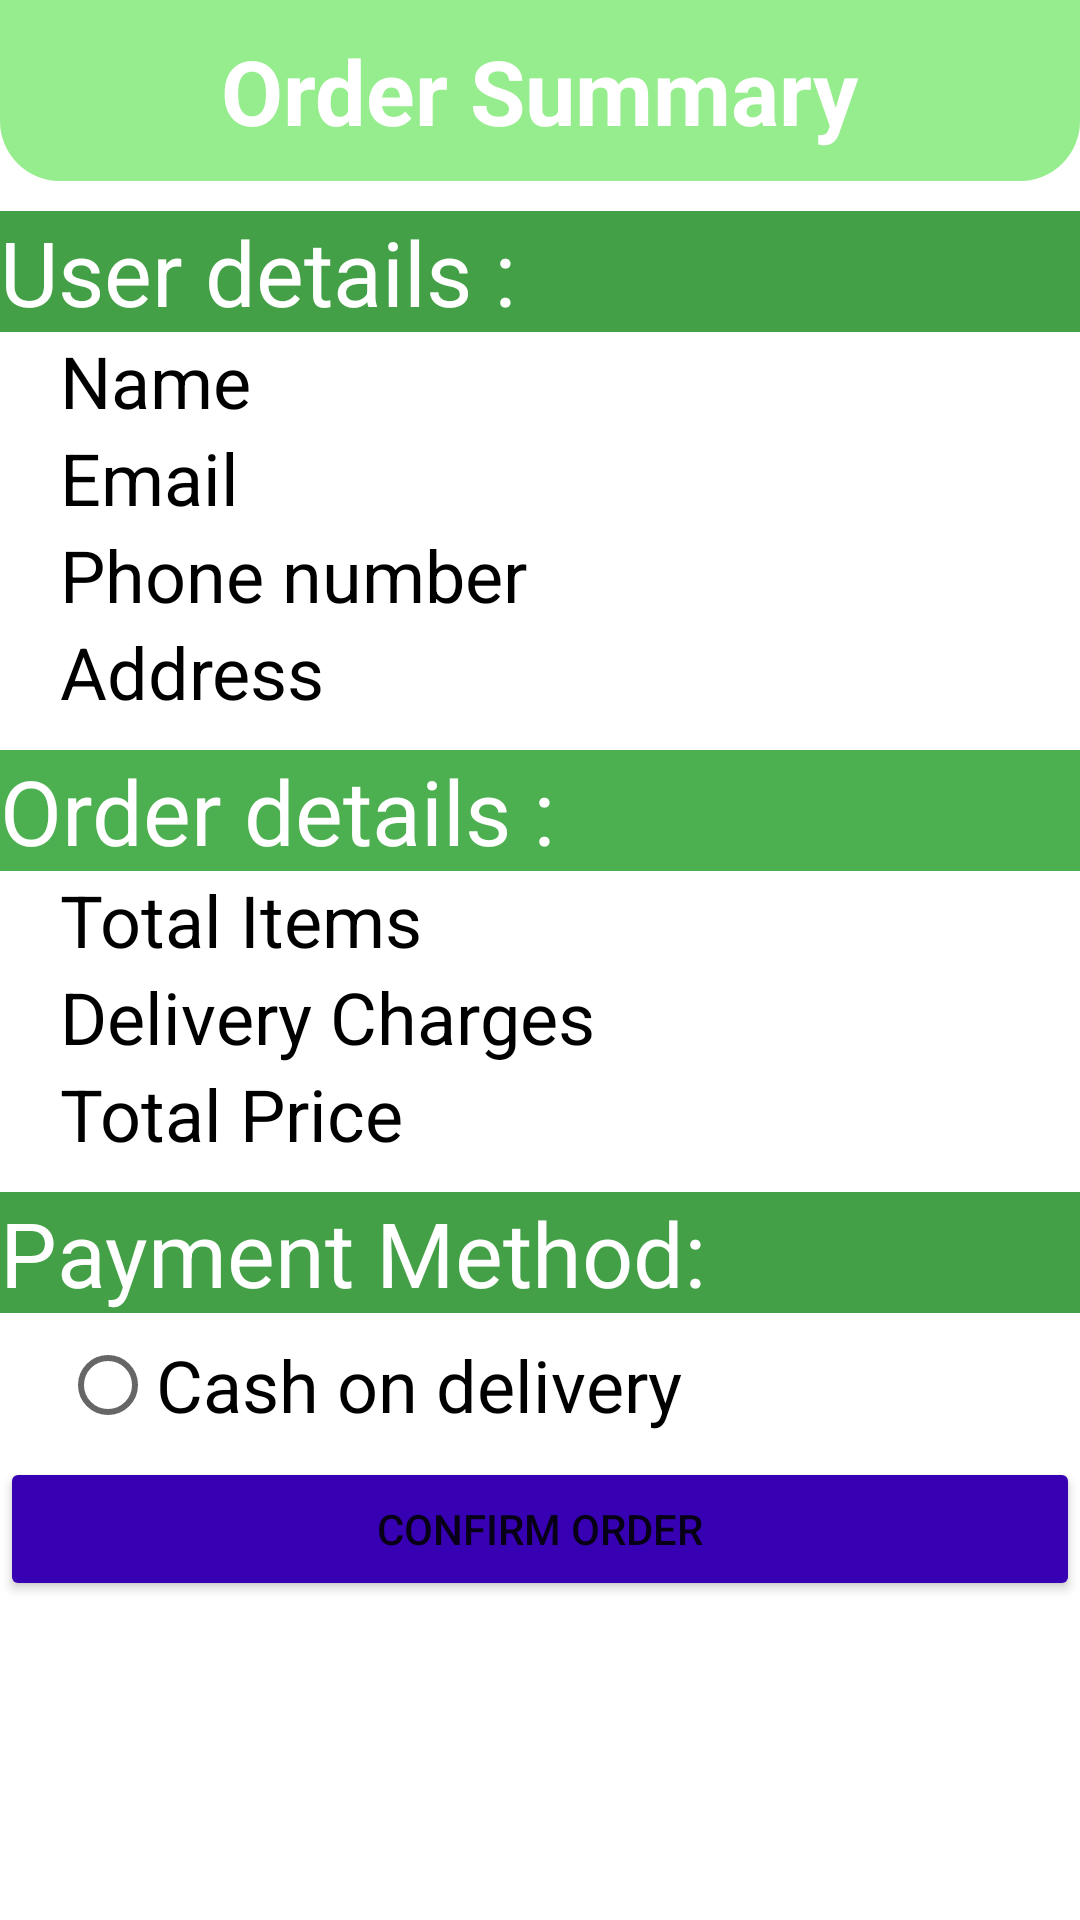

Here is an Android app screen rendered from its layout file. Give the layout XML and the strings, colors and styles it references.
<!-- AndroidManifest.xml: application theme Theme.Bagit_test_2.NoActionBar -->
<!-- res/layout/activity_order__summary__page.xml -->
<?xml version="1.0" encoding="utf-8"?>
<LinearLayout xmlns:android="http://schemas.android.com/apk/res/android"
    xmlns:app="http://schemas.android.com/apk/res-auto"
    xmlns:tools="http://schemas.android.com/tools"
    android:layout_width="match_parent"
    android:layout_height="match_parent"
    android:background="@color/colorWhite"
    android:orientation="vertical"
    tools:context=".Order_Summary_Page">

    <RelativeLayout
        android:id="@+id/RL1"
        android:layout_width="match_parent"
        android:layout_height="wrap_content"
        android:background="@drawable/shape_rect01"
        android:padding="10dp">

        <TextView
            android:layout_width="wrap_content"
            android:layout_height="wrap_content"
            android:layout_centerInParent="true"

            android:text="Order Summary"
            android:textColor="@color/colorWhite"
            android:textSize="30sp"
            android:textStyle="bold" />

    </RelativeLayout>

    <TextView
        android:id="@+id/textView12"
        android:layout_width="match_parent"
        android:layout_height="wrap_content"
        android:layout_marginTop="10dp"
        android:background="@color/colorGreen"
        android:text="User details :"
        android:textColor="@color/colorWhite"
        android:textSize="30sp" />

    <TextView
        android:id="@+id/t_name"
        android:layout_marginLeft="20dp"
        android:layout_width="match_parent"
        android:layout_height="wrap_content"
        android:text="Name"
        android:textColor="@color/colorBlack"
        android:textSize="24sp" />

    <TextView
        android:id="@+id/t_email"
        android:layout_marginLeft="20dp"
        android:layout_width="match_parent"
        android:layout_height="wrap_content"
        android:text="Email"
        android:textColor="@color/colorBlack"
        android:textSize="24sp" />

    <TextView
        android:id="@+id/t_pn"
        android:layout_marginLeft="20dp"
        android:layout_width="match_parent"
        android:layout_height="wrap_content"
        android:text="Phone number"
        android:textColor="@color/colorBlack"
        android:textSize="24sp" />

    <TextView
        android:id="@+id/t_add"
        android:layout_marginLeft="20dp"
        android:layout_width="match_parent"
        android:layout_height="wrap_content"
        android:textColor="@color/colorBlack"
        android:text="Address"
        android:textSize="24sp" />

    <TextView
        android:id="@+id/textView13"
        android:layout_width="match_parent"
        android:layout_height="wrap_content"
        android:layout_marginTop="10dp"
        android:background="#4CAF50"
        android:text="Order details :"
        android:textColor="@color/colorWhite"
        android:textSize="30sp" />

    <TextView
        android:id="@+id/t_total_items"
        android:layout_marginLeft="20dp"
        android:layout_width="match_parent"
        android:layout_height="wrap_content"
        android:textColor="@color/colorBlack"
        android:text="Total Items"
        android:textSize="24sp" />

    <TextView
        android:id="@+id/t_delivery_charges"
        android:layout_marginLeft="20dp"
        android:layout_width="match_parent"
        android:layout_height="wrap_content"
        android:textColor="@color/colorBlack"
        android:text="Delivery Charges"
        android:textSize="24sp" />

    <TextView
        android:id="@+id/t_total_price"
        android:layout_marginLeft="20dp"
        android:layout_width="match_parent"
        android:layout_height="wrap_content"
        android:textColor="@color/colorBlack"
        android:text="Total Price"
        android:textSize="24sp" />

    <TextView
        android:id="@+id/textView15"
        android:layout_width="match_parent"

        android:layout_height="wrap_content"
        android:layout_marginTop="10dp"
        android:background="@color/colorGreen"
        android:hapticFeedbackEnabled="true"
        android:text="Payment Method:"
        android:textColor="@color/colorWhite"
        android:textSize="30sp" />

    <RadioButton
        android:id="@+id/b_cod"
        android:layout_width="match_parent"
        android:layout_height="wrap_content"
        android:text="Cash on delivery"
        android:layout_marginLeft="20dp"
        android:textColor="@color/colorBlack"
        android:textSize="24sp" />

    <Button
        android:id="@+id/b_confirm_order"

        android:layout_width="match_parent"
        android:layout_height="wrap_content"
        android:onClick="OC_Confirm_Order"
        android:text="Confirm Order"
        app:backgroundTint="@color/purple_700" />

</LinearLayout>
<!-- resources referenced by this layout -->
<resources>
  <color name="colorBlack">#000</color>
  <color name="colorGreen">#43A047</color>
  <color name="colorWhite">#fff</color>
  <color name="purple_700">#FF3700B3</color>
  <!-- drawable shape_rect01 (drawable) -->
  <?xml version="1.0" encoding="utf-8"?>
  <shape xmlns:android="http://schemas.android.com/apk/res/android"
      android:shape="rectangle">
  
      <solid android:color="@color/lightgreen"/>
  
      <corners android:bottomLeftRadius="20dp"
          android:bottomRightRadius="20dp" />
  </shape>
  <style name="Theme.Bagit_test_2.NoActionBar">
          <item name="windowActionBar">false</item>
          <item name="windowNoTitle">true</item>
      </style>
  <color name="lightgreen">#DA85EA7A</color>
  
      light green
</resources>
